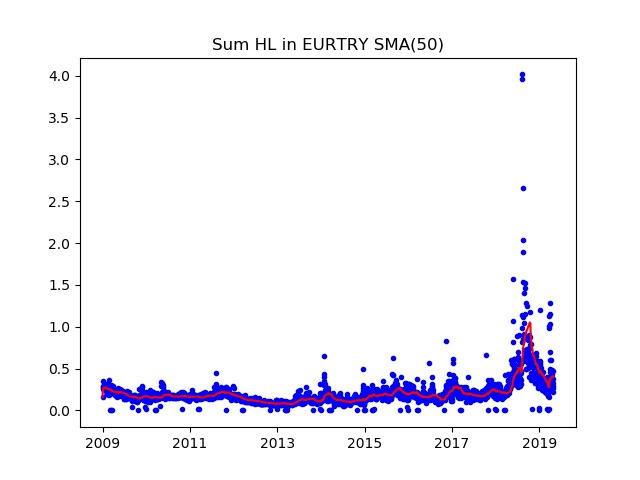

Data behind this chart, as committed beside it:
Date; Day of week; SumHL; DayHL; SumHL / DayHL
2009.01.01; 3; 0.1584; 0.02885; 5.49
2009.01.02; 4; 0.2521; 0.04225; 5.967
2009.01.05; 0; 0.2823; 0.07099; 3.976
2009.01.06; 1; 0.2911; 0.07021; 4.146
2009.01.07; 2; 0.2854; 0.09734; 2.932
2009.01.08; 3; 0.3461; 0.06139; 5.637
2009.01.09; 4; 0.272; 0.05641; 4.821
2009.01.12; 0; 0.2867; 0.06494; 4.414
2009.01.13; 1; 0.2712; 0.04626; 5.863
2009.01.14; 2; 0.2545; 0.06042; 4.212
2009.01.15; 3; 0.2597; 0.03785; 6.862
2009.01.16; 4; 0.3018; 0.06703; 4.502
2009.01.19; 0; 0.2578; 0.03128; 8.243
2009.01.20; 1; 0.2769; 0.04026; 6.878
2009.01.21; 2; 0.2935; 0.04555; 6.444
2009.01.22; 3; 0.2649; 0.02526; 10.49
2009.01.23; 4; 0.2737; 0.06015; 4.551
2009.01.26; 0; 0.3141; 0.04230; 7.426
2009.01.27; 1; 0.2863; 0.03066; 9.339
2009.01.28; 2; 0.2613; 0.04461; 5.857
2009.01.29; 3; 0.2489; 0.03447; 7.22
2009.01.30; 4; 0.2289; 0.02597; 8.813
2009.02.02; 0; 0.2271; 0.04006; 5.668
2009.02.03; 1; 0.2866; 0.05430; 5.279
2009.02.04; 2; 0.2162; 0.04407; 4.906
2009.02.05; 3; 0.1967; 0.03833; 5.131
2009.02.06; 4; 0.1946; 0.02552; 7.623
2009.02.09; 0; 0.1912; 0.02573; 7.431
2009.02.10; 1; 0.2328; 0.05407; 4.306
2009.02.11; 2; 0.193; 0.02705; 7.136
2009.02.12; 3; 0.218; 0.02934; 7.429
2009.02.13; 4; 0.2877; 0.03332; 8.635
2009.02.16; 0; 0.2229; 0.03914; 5.696
2009.02.17; 1; 0.2339; 0.04409; 5.304
2009.02.18; 2; 0.2996; 0.03798; 7.888
2009.02.19; 3; 0.2088; 0.03460; 6.034
2009.02.20; 4; 0.2487; 0.06709; 3.707
2009.02.23; 0; 0.3602; 0.05772; 6.24
2009.02.24; 1; 0.1907; 0.03119; 6.114
2009.02.25; 2; 0.2; 0.02744; 7.289
2009.02.26; 3; 0.1864; 0.02280; 8.175
2009.02.27; 4; 0.2112; 0.03266; 6.467
2009.03.02; 0; 0.2668; 0.04722; 5.65
2009.03.03; 1; 0.2068; 0.02002; 10.33
2009.03.04; 2; 0.2159; 0.02469; 8.745
2009.03.05; 3; 0.2819; 0.08544; 3.299
2009.03.06; 4; 0.248; 0.05118; 4.846
2009.03.08; 6; 0.00829; 0.00829; 1
2009.03.09; 0; 0.2386; 0.04375; 5.454
2009.03.10; 1; 0.2628; 0.07033; 3.737
2009.03.11; 2; 0.2629; 0.03972; 6.619
2009.03.12; 3; 0.301; 0.08253; 3.647
2009.03.13; 4; 0.2405; 0.03587; 6.704
2009.03.15; 6; 0.00610; 0.00610; 1
2009.03.16; 0; 0.219; 0.02473; 8.854
2009.03.17; 1; 0.2081; 0.03100; 6.713
2009.03.18; 2; 0.2482; 0.07661; 3.239
2009.03.19; 3; 0.2974; 0.1065; 2.793
2009.03.20; 4; 0.2712; 0.08040; 3.373
2009.03.22; 6; 0.00715; 0.00715; 1
... 2,670 more rows
